Photos from the image-classification dataset "object_crops_split_3" in the GitHub repository n21twn/Vision_Eindopdracht. Its 13 classes are: ace, eight, five, four, jack, king, nine, queen, seven, six, ten, three, two.

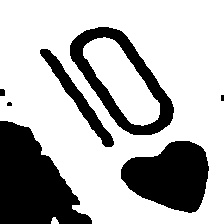
Label: ten

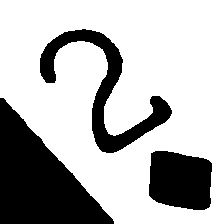
Label: two

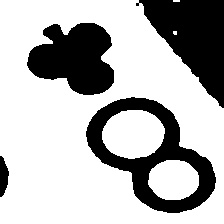
Label: eight

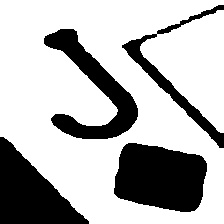
Label: jack

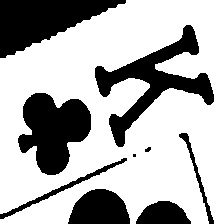
Label: king

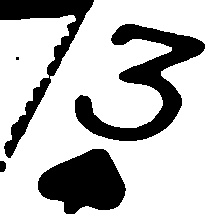
Label: three
